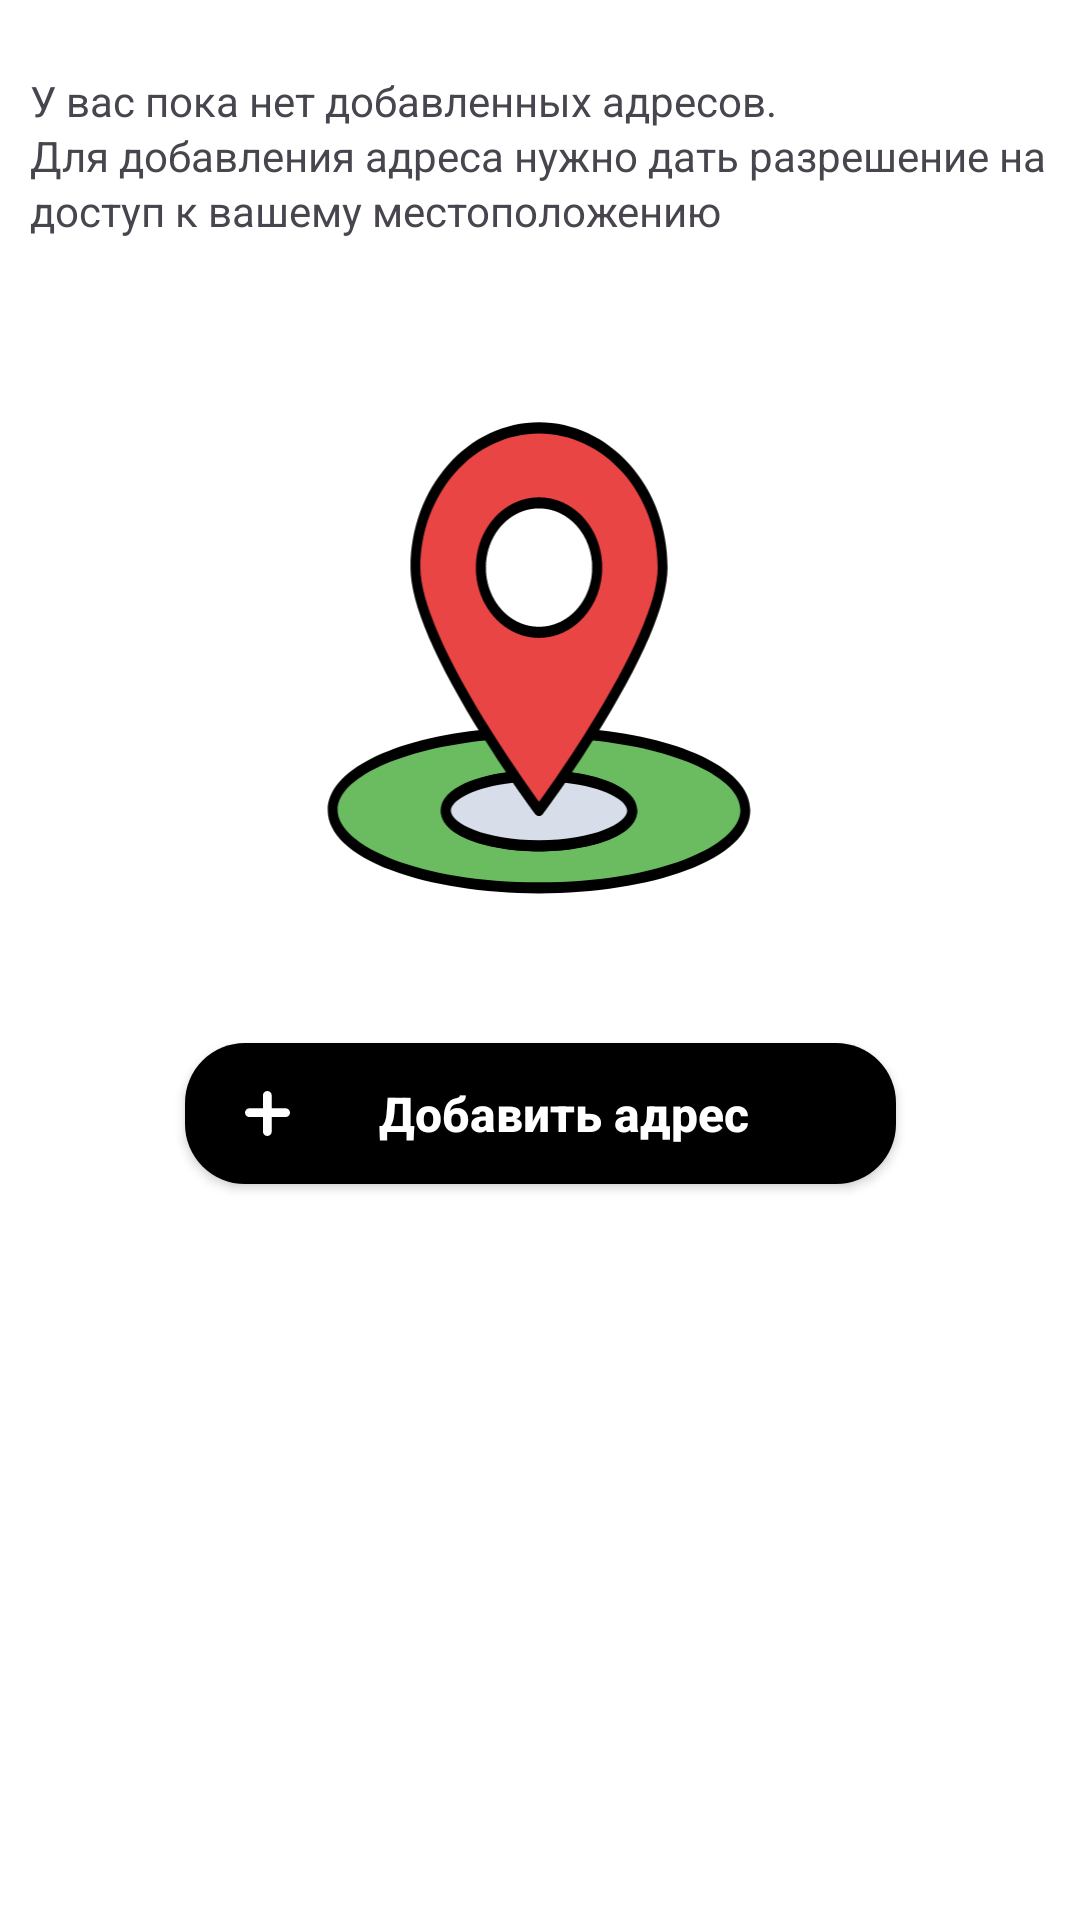

Here is an Android app screen rendered from its layout file. Give the layout XML and the strings, colors and styles it references.
<!-- AndroidManifest.xml: application theme Theme.LiteFood -->
<!-- res/layout/fragment_empty_addresses.xml -->
<?xml version="1.0" encoding="utf-8"?>
<FrameLayout xmlns:android="http://schemas.android.com/apk/res/android"
    xmlns:app="http://schemas.android.com/apk/res-auto"
    xmlns:tools="http://schemas.android.com/tools"
    android:layout_width="match_parent"
    android:layout_height="match_parent"
    tools:context=".fragments.EmptyAddressesFragment">

    <androidx.constraintlayout.widget.ConstraintLayout
        android:layout_width="match_parent"
        android:layout_height="match_parent">

        <TextView
            android:id="@+id/text_title"
            android:layout_width="wrap_content"
            android:layout_height="wrap_content"
            android:layout_marginTop="24dp"
            android:ellipsize="end"
            android:paddingStart="10dp"
            android:singleLine="false"
            android:text="@string/empty_addressess_fragment_text"
            android:textSize="14sp"
            android:lineSpacingExtra="2dp"
            app:layout_constraintEnd_toEndOf="parent"
            app:layout_constraintStart_toStartOf="parent"
            app:layout_constraintTop_toTopOf="parent"
            app:layout_goneMarginStart="10dp" />

        <ImageView
            android:id="@+id/image_address"
            android:layout_width="200dp"
            android:layout_height="200dp"
            android:layout_marginTop="40dp"
            android:src="@drawable/address"
            app:layout_constraintEnd_toEndOf="parent"
            app:layout_constraintHorizontal_bias="0.497"
            app:layout_constraintStart_toStartOf="parent"
            app:layout_constraintTop_toBottomOf="@+id/text_title" />

        <androidx.appcompat.widget.AppCompatButton
            android:id="@+id/btn_add_address"
            android:layout_width="237dp"
            android:layout_height="47dp"
            android:layout_marginTop="28dp"
            android:drawableStart="@drawable/ic_button_add_address"
            android:paddingStart="20dp"
            android:paddingEnd="20dp"
            android:text="Добавить адрес"
            android:textSize="16sp"
            android:textStyle="bold"
            app:layout_constraintEnd_toEndOf="parent"
            app:layout_constraintStart_toStartOf="parent"
            app:layout_constraintTop_toBottomOf="@+id/image_address" />


    </androidx.constraintlayout.widget.ConstraintLayout>


</FrameLayout>
<!-- resources referenced by this layout -->
<resources>
  <string name="empty_addressess_fragment_text">У вас пока нет добавленных адресов.
          \nДля добавления адреса нужно дать разрешение на доступ к вашему местоположению</string>
  <style name="Theme.LiteFood" parent="Base.Theme.LiteFood" />
  <color name="colorPrimary">#E94545</color>
  <color name="white">#FFFFFFFF</color>
  <color name="golden_yellow">#FFC300</color>
  <style name="GeneralButton" parent="Widget.AppCompat.Button">
          <item name="android:background">@drawable/btn_add_product_state</item>
          <item name="android:textColor">@color/white</item>
          <item name="android:foreground">@drawable/ripple_color</item>
          <item name="android:gravity">center</item>
          <item name="textAllCaps">false</item>
      </style>
  <style name="Widget.LiteFood.BottomNavigationView" parent="Widget.MaterialComponents.BottomNavigationView">
          <item name="android:background">@color/colorPrimary</item>
          <item name="itemIconTint">@color/bottom_nav_state</item>
          <item name="itemTextColor">@color/bottom_nav_state</item>
          <item name="labelVisibilityMode">labeled</item>
          <item name="menu">@menu/bottom_navigation_bar</item>
      </style>
  <style name="NavigationView" parent="Widget.MaterialComponents.NavigationView">
          <item name="android:background">#FFFFFF</item>
          <item name="itemIconTint">@color/black</item>
          <item name="itemTextColor">@color/black</item>
      </style>
  <style name="Theme.LiteFood.Toolbar" parent="Widget.MaterialComponents.Toolbar.PrimarySurface">
          <item name="backgroundTint">@color/colorPrimary</item>
          <item name="backgroundTintMode">src_over</item>
          <item name="addElevationShadow">true</item>
          <item name="titleCentered">true</item>
          <item name="titleTextColor">@color/white</item>
          <item name="elevation">8dp</item>
      </style>
  <style name="MaterialCardView" parent="Widget.Material3.CardView.Outlined">
          <item name="android:backgroundTint">@color/white</item>
      </style>
  <!-- drawable btn_add_product_state (drawable) -->
  <?xml version="1.0" encoding="utf-8"?>
  <selector xmlns:android="http://schemas.android.com/apk/res/android">
      <item android:drawable="@drawable/background_normal_button" android:state_enabled="true" />
      <item android:drawable="@drawable/btn_add_product_disable" android:state_enabled="false" />
  </selector>
  <!-- drawable ripple_color (drawable) -->
  <?xml version="1.0" encoding="utf-8"?>
  <ripple xmlns:android="http://schemas.android.com/apk/res/android"
      android:color="#4DFFFFFF">
      <item android:id="@android:id/mask">
          <shape android:shape="rectangle">
              <corners android:radius="20dp"/>
              <solid android:color="@color/black" />
          </shape>
      </item>
  </ripple>
  <color name="black">#FF000000</color>
  <!-- drawable background_normal_button (drawable) -->
  <?xml version="1.0" encoding="utf-8"?>
  <shape xmlns:android="http://schemas.android.com/apk/res/android"
      android:shape="rectangle">
      <solid android:color="@color/black" />
      <corners android:radius="20dp"/>
  </shape>
  <!-- drawable btn_add_product_disable (drawable) -->
  <?xml version="1.0" encoding="utf-8"?>
  <shape xmlns:android="http://schemas.android.com/apk/res/android"
      android:shape="rectangle">
      <stroke android:color="@color/black" android:width="1dp"/>
      <solid android:color="@color/btn_disable_color"/>
      <corners android:radius="20dp"/>
  
  </shape>
  <color name="btn_disable_color">#1A000000</color>
</resources>
